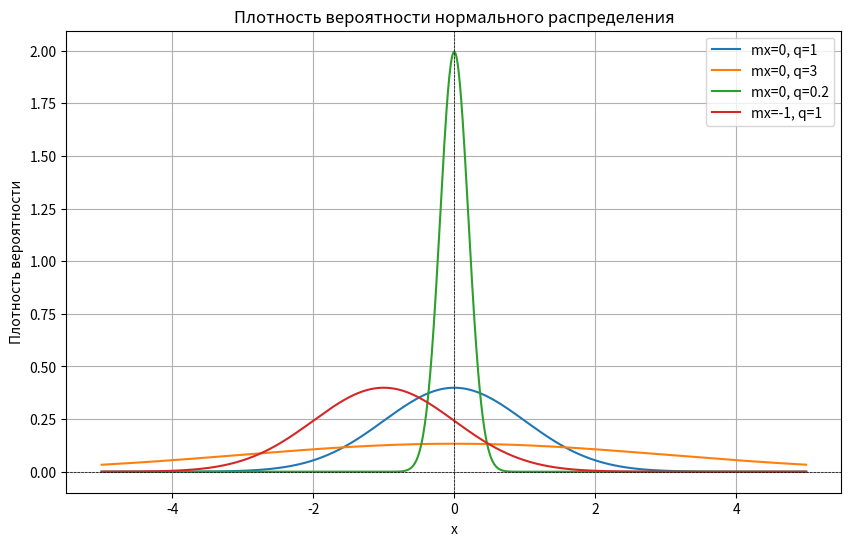
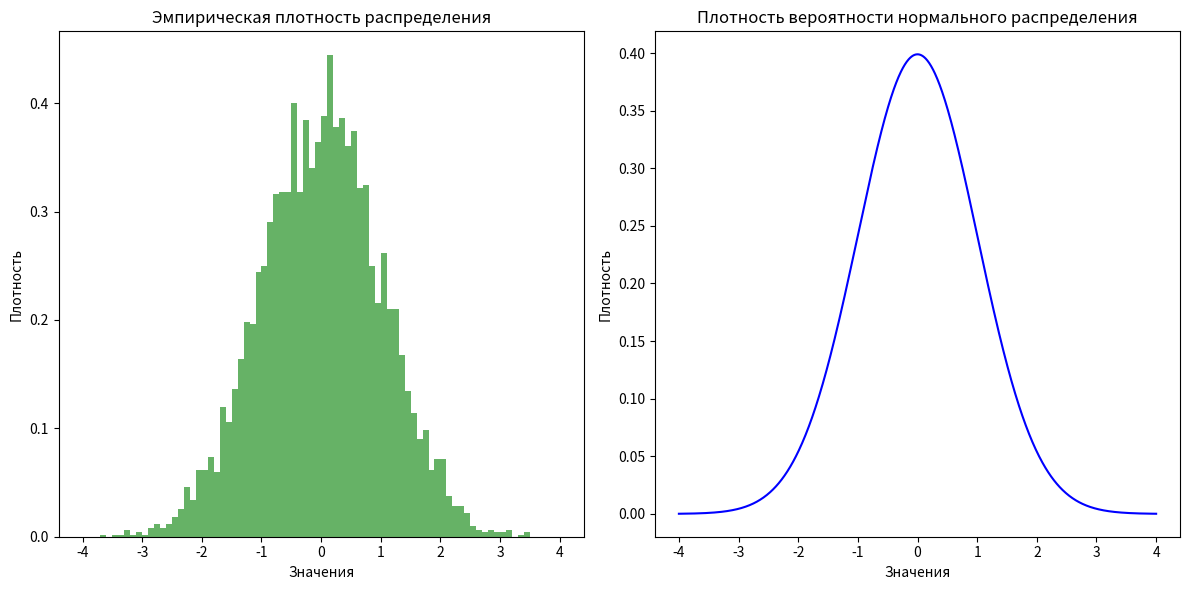
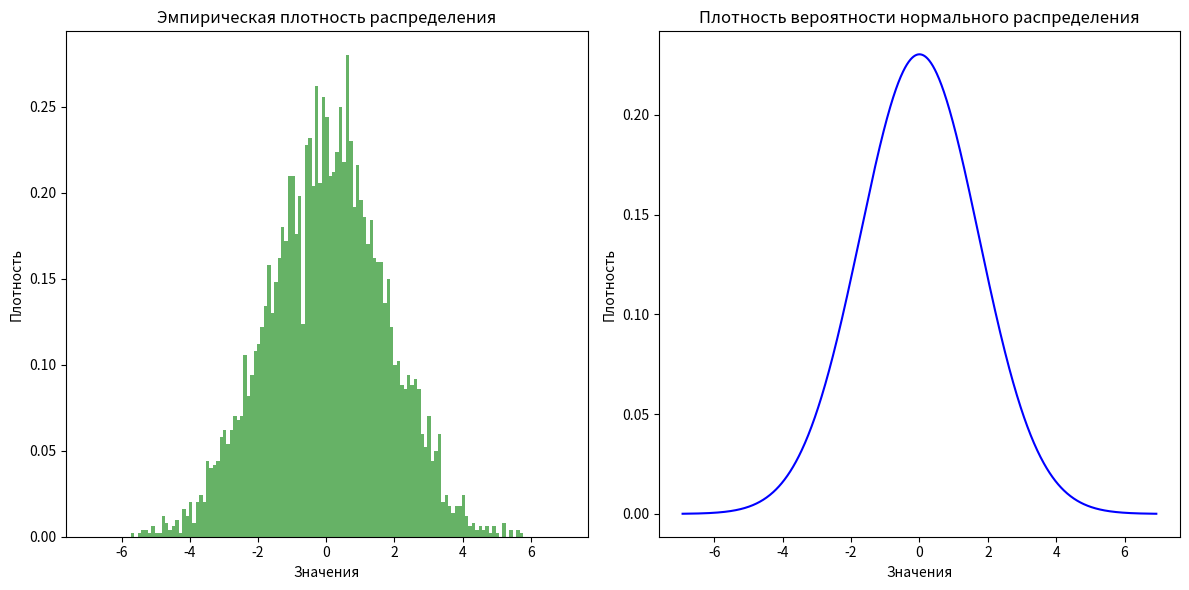
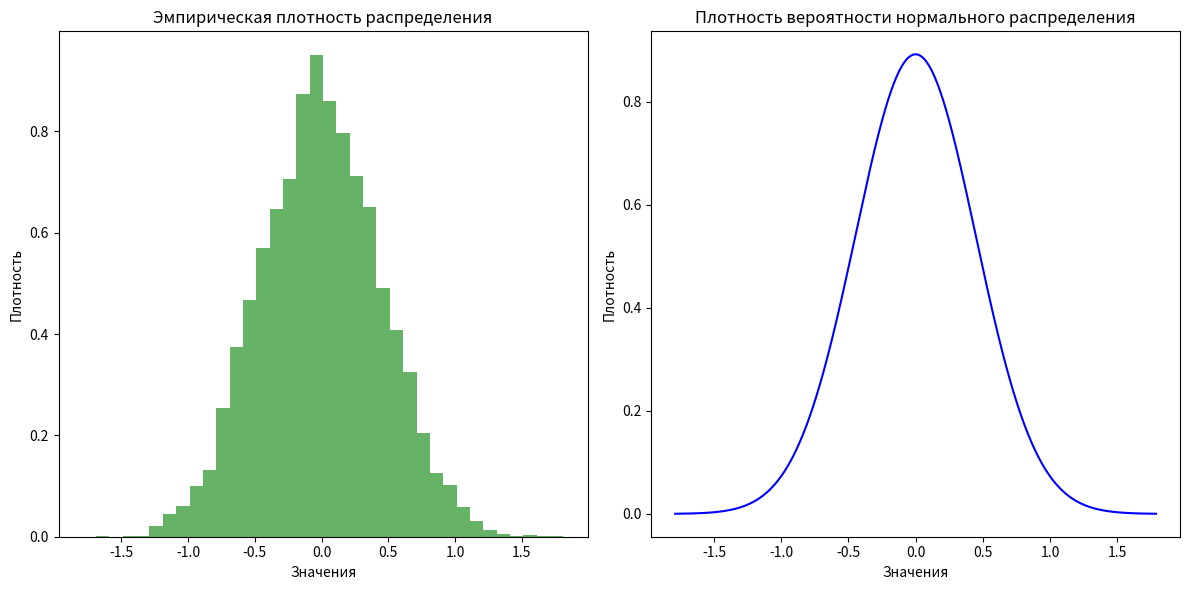
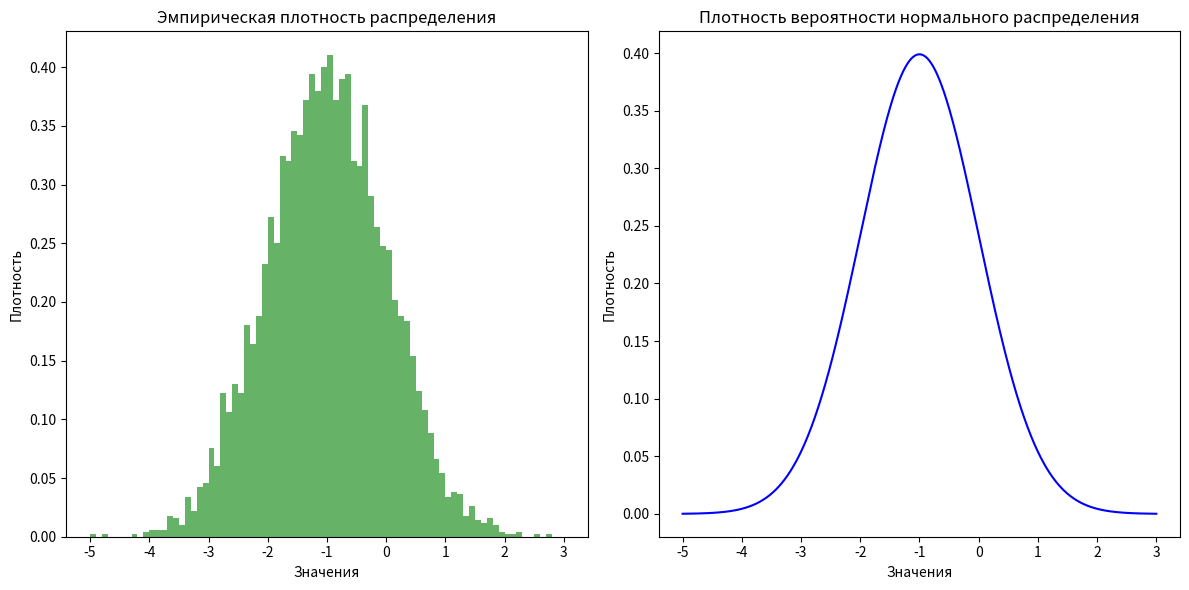

Source code (Python) for these figures, in order:
import numpy as np
import matplotlib.pyplot as plt
from scipy.integrate import quad

# Определяем функцию плотности вероятности нормального распределения
def W(x, mx, q):
    return (1 / np.sqrt(2 * np.pi * q**2)) * np.exp(-((x - mx)**2) / (2 * q**2))

# Создаем массив значений x от -5 до 5 с шагом 0.01
x = np.arange(-5, 5, 0.01)

# Определяем параметры для графиков
params = [
    (0, 1),   # mx = 0, q = 1
    (0, 3),   # mx = 0, q = 3
    (0, 0.2), # mx = 0, q = 0.2
    (-1, 1)   # mx = -1, q = 1
]

# Создаем график
plt.figure(figsize=(10, 6))

for mx, q in params:
    plt.plot(x, W(x, mx, q), label=f'mx={mx}, q={q}')

# Настройка графика
plt.title('Плотность вероятности нормального распределения')
plt.xlabel('x')
plt.ylabel('Плотность вероятности')
plt.axhline(0, color='black', lw=0.5, ls='--')
plt.axvline(0, color='black', lw=0.5, ls='--')
plt.grid()
plt.legend()
plt.show()







# Генерируем временной вектор
t = np.linspace(0, 3, 5000)
N = len(t)
# Создаем график для каждого набора параметров
for m, q in params:
    s1 = np.sqrt(q)
    
    # Генерируем выборку случайных значений с нормальным распределением
    xn = np.random.normal(m, s1, N)
    
    
    
    M = sum(xn) / N
    
    
    q_2 = sum(xn ** 2) / N - M**2
    print(f"Эмпирическое Математическое ожидание (E[X]): {M}")
    print(f"Эмпирическая Дисперсия (Var[X]): {q_2}")
    
    
    W_x = W(xn, M, q_2)
    
    # M_quad = quad(lambda x: xn * W_x, -np.inf, np.inf)
    # Q_quad = quad(lambda x: xn ** 2 * W_x, -np.inf, np.inf) - M_quad
    # print('M_quad: ', M_quad)
    # print('Q_quad: ', Q_quad)
    
    
    # Вычисление математического ожидания (E[X])
    E_X, _ = quad(lambda x: np.mean(xn) * W(x, M, q_2), -np.inf, np.inf)    

    # Вычисление E[X^2]
    # E_X2, _ = quad(lambda x: xn**2 * W_x, -np.inf, np.inf)
    E_X2, _ = quad(lambda x: np.mean(xn ** 2) * W(x, M, q_2), -np.inf, np.inf)
    # Вычисление дисперсии (Var[X])
    Var_X = E_X2 - E_X**2
    
    # Вывод результатов
    print(f"Математическое ожидание по плотности распределения (E[X]): {E_X}")
    print(f"Дисперсия по плотности распределения (Var[X]): {Var_X}")
        
        
    
    
    
    # Шаг для бинов
    bin_width = 0.1  # Можно изменить по желанию
    bins = np.arange(m - 4*s1, m + 4*s1 + bin_width, bin_width)  # Границы бинов
    
    # Подсчет количества попаданий в каждый сегмент
    counts, edges = np.histogram(xn, bins=bins)
    
    # Центральные значения сегментов
    bin_centers = 0.5 * (edges[1:] + edges[:-1])
    
    # Нормируем значения счетчика
    normalized_counts = counts / (len(xn) * bin_width)
    
    # Создаем график выборки
    plt.figure(figsize=(12, 6))

    # График эмпирической плотности распределения
    plt.subplot(1, 2, 1)
    plt.bar(bin_centers, normalized_counts, width=bin_width, alpha=0.6, color='g', align='center')
    plt.title('Эмпирическая плотность распределения')
    plt.xlabel('Значения')
    plt.ylabel('Плотность')

    # График плотности распределения
    plt.subplot(1, 2, 2)
    x = np.linspace(m - 4*s1, m + 4*s1, 1000)  # диапазон для плотности
    plt.plot(x, (1 / (np.sqrt(2 * np.pi) * s1)) * np.exp(-0.5 * ((x - m) / s1) ** 2), color='blue')
    plt.title('Плотность вероятности нормального распределения')
    plt.xlabel('Значения')
    plt.ylabel('Плотность')
    
    plt.tight_layout()
    plt.show()

